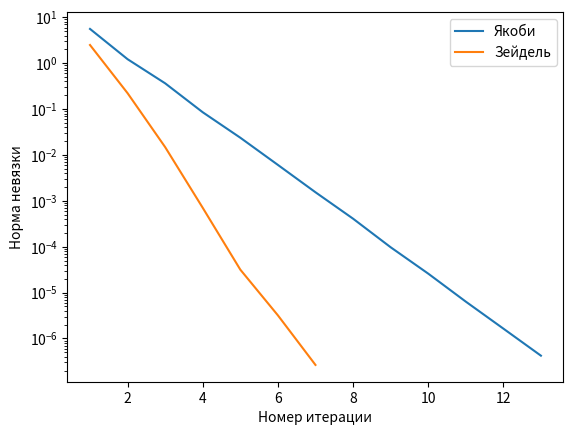

The matplotlib source for this figure:
import numpy as np
import matplotlib.pyplot as plt

def jacobi(A, b, x0, tolerance=1e-6, max_iterations=1000):
    n = len(b)
    x = np.copy(x0)
    residuals = []

    for k in range(max_iterations):
        x_old = np.copy(x)
        for i in range(n):
            sigma = np.dot(A[i, :i], x_old[:i]) + np.dot(A[i, i + 1:], x_old[i + 1:])
            x[i] = (b[i] - sigma) / A[i, i]

        residual = np.linalg.norm(np.dot(A, x) - b)
        residuals.append(residual)

        if residual < tolerance:
            break

    return x, residuals

def gauss_seidel(A, b, x0, tolerance=1e-6, max_iterations=1000):
    n = len(b)
    x = np.copy(x0)
    residuals = []

    for k in range(max_iterations):
        x_old = np.copy(x)
        for i in range(n):
            sigma = np.dot(A[i, :i], x[:i]) + np.dot(A[i, i + 1:], x_old[i + 1:])
            x[i] = (b[i] - sigma) / A[i, i]

        residual = np.linalg.norm(np.dot(A, x) - b)
        residuals.append(residual)

        if residual < tolerance:
            break

    return x, residuals

# Уравнения СЛАУ
A = np.array([[12.14, 1.32, -0.78, -2.75],
              [-0.89, 16.75, 1.88, -1.55],
              [2.65, -1.27, -15.64, -0.64],
              [2.44, 1.52, 1.93, -11.43]])

b = np.array([14.78, -12.14, -11.65, 4.26])

# Начальное приближение
x0 = np.zeros_like(b)

# Решение методом Якоби
solution_jacobi, residuals_jacobi = jacobi(A, b, x0)

# Решение методом Зейделя
solution_seidel, residuals_seidel = gauss_seidel(A, b, x0)

# Вывод решений
print("Решение методом Якоби:", solution_jacobi)
print("Решение методом Зейделя:", solution_seidel)

# Построение графика
iterations_jacobi = range(1, len(residuals_jacobi) + 1)
iterations_seidel = range(1, len(residuals_seidel) + 1)

plt.plot(iterations_jacobi, residuals_jacobi, label='Якоби')
plt.plot(iterations_seidel, residuals_seidel, label='Зейдель')

plt.yscale('log')  # логарифмическая шкала для нормы невязки
plt.xlabel('Номер итерации')
plt.ylabel('Норма невязки')
plt.legend()
plt.show()
